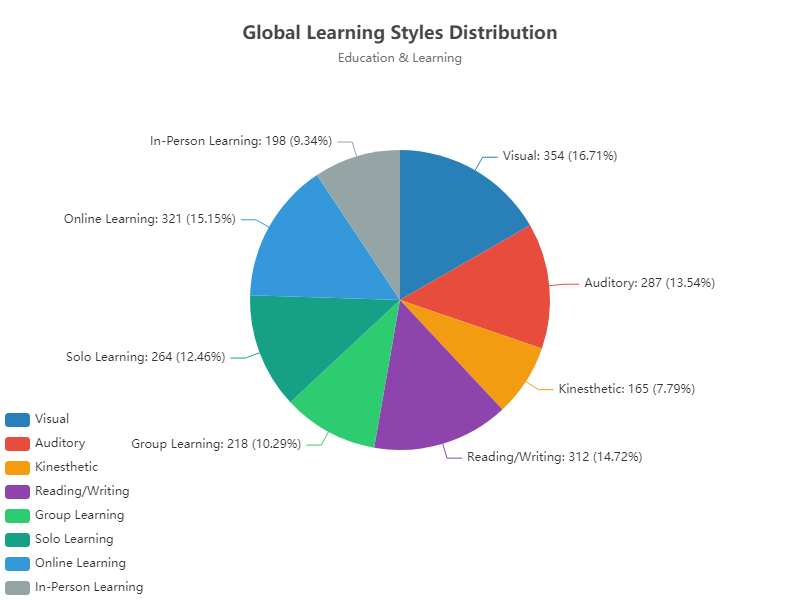

The data file committed next to this chart (first rows):
Name, Value
Visual, 354
Auditory, 287
Kinesthetic, 165
Reading/Writing, 312
Group Learning, 218
Solo Learning, 264
Online Learning, 321
In-Person Learning, 198
